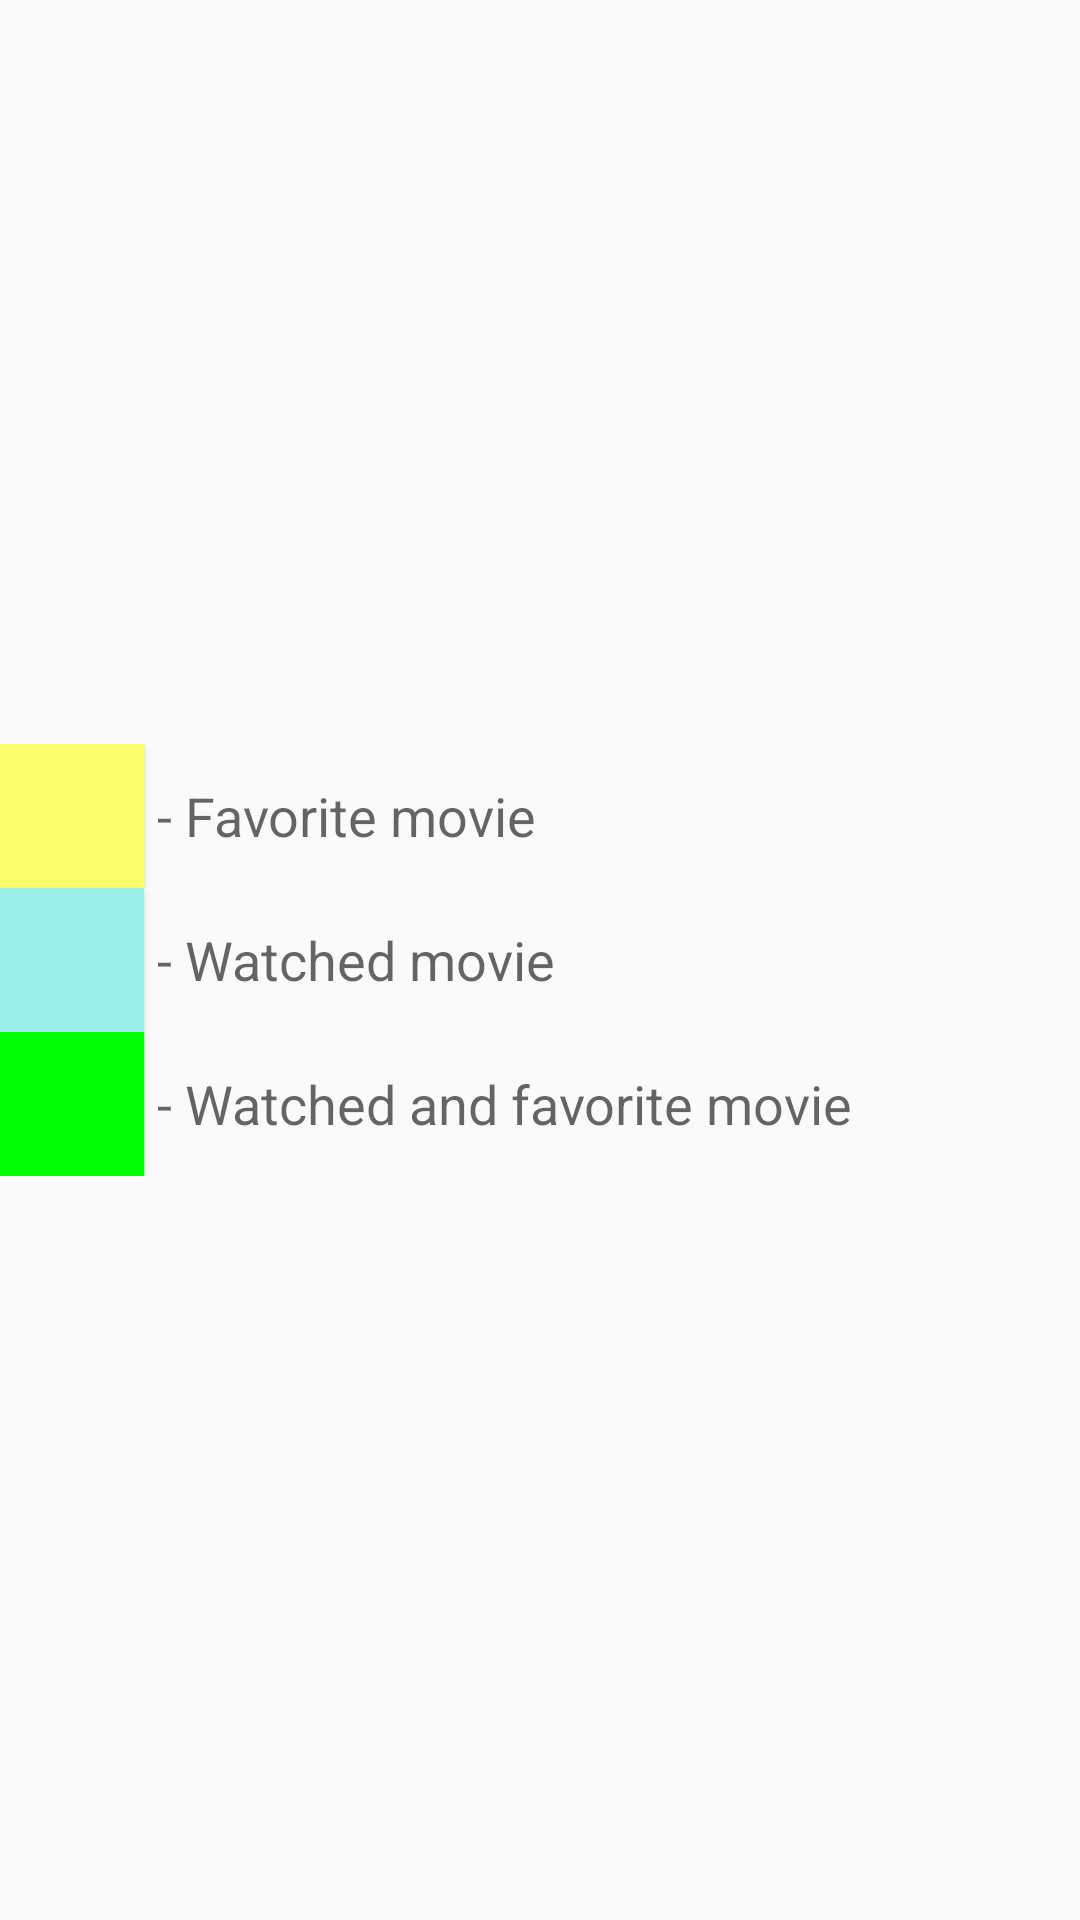

Here is an Android app screen rendered from its layout file. Give the layout XML and the strings, colors and styles it references.
<!-- AndroidManifest.xml: application theme AppTheme -->
<!-- res/layout/dialog_color_legend.xml -->
<LinearLayout xmlns:android="http://schemas.android.com/apk/res/android"
    xmlns:tools="http://schemas.android.com/tools"
    android:orientation="vertical"
    android:gravity="center"
    android:layout_width="match_parent"
    android:layout_height="match_parent"
    android:id="@+id/root_color_legend"
    tools:context="com.ittmdb.controller.dialogs.ColorLegendDialog">


    <TableRow
        android:layout_width="match_parent"
        android:layout_height="wrap_content">

        <Button
            android:layout_margin="@dimen/activity_horizontal_margin"
            style="?android:attr/buttonStyleSmall"
            android:layout_width="wrap_content"
            android:layout_height="wrap_content"
            android:background="@color/colorFav"
            />

        <TextView
            android:layout_width="wrap_content"
            android:layout_height="wrap_content"
            android:layout_gravity="center"
            android:text=" - Favorite movie"
            android:textAppearance="?android:attr/textAppearanceMedium" />
    </TableRow>

    <TableRow
        android:layout_width="match_parent"
        android:layout_height="wrap_content">

        <Button
            android:layout_margin="@dimen/activity_horizontal_margin"
            style="?android:attr/buttonStyleSmall"
            android:layout_width="wrap_content"
            android:layout_height="wrap_content"
            android:background="@color/colorWatched"
        />

        <TextView
            android:layout_width="wrap_content"
            android:layout_height="wrap_content"
            android:layout_gravity="center"
            android:text=" - Watched movie"
            android:textAppearance="?android:attr/textAppearanceMedium" />
    </TableRow>

    <TableRow
        android:layout_width="match_parent"
        android:layout_height="wrap_content">

        <Button
            android:layout_margin="@dimen/activity_horizontal_margin"
            style="?android:attr/buttonStyleSmall"
            android:layout_width="wrap_content"
            android:layout_height="wrap_content"
            android:background="@color/colorFavWatched"
            />

        <TextView
            android:layout_width="wrap_content"
            android:layout_height="wrap_content"
            android:layout_gravity="center"
            android:text=" - Watched and favorite movie"
            android:textAppearance="?android:attr/textAppearanceMedium" />
    </TableRow>
</LinearLayout>
<!-- resources referenced by this layout -->
<resources>
  <color name="colorFav">#faff6b</color>
  <color name="colorFavWatched">#0f0</color>
  <color name="colorWatched">#9cf0ea</color>
  <style name="AppTheme" parent="Theme.AppCompat.Light.NoActionBar">
          
          <item name="colorPrimary">@color/colorPrimary</item>
          <item name="colorPrimaryDark">@color/colorPrimaryDark</item>
          <item name="colorAccent">@color/colorAccent</item>
          
          <item name="colorButtonNormal">@color/cardview_light_background</item>
      </style>
  <color name="colorPrimary">#3F51B5</color>
  <color name="colorPrimaryDark">#303F9F</color>
  <color name="colorAccent">#FF4081</color>
</resources>
